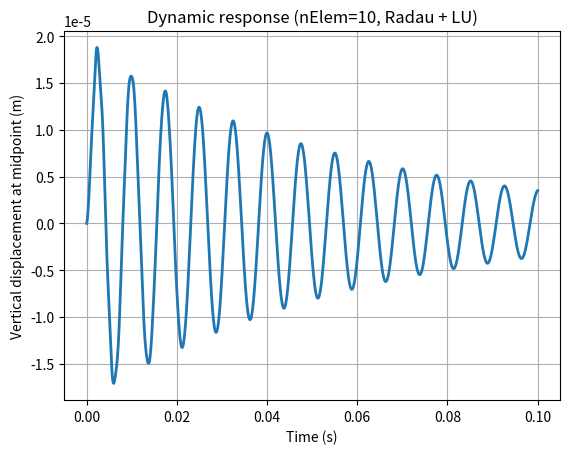

Recreate this plot in Python.
# -*- coding: utf-8 -*-
"""
Created on Thu May  8 10:21:36 2025

[redacted]
"""

import numpy as np
import matplotlib.pyplot as plt
from scipy.linalg import eigh
from scipy.integrate import solve_ivp
from scipy.linalg import lu_factor, lu_solve

# FEM parameters
nElem = 10  # Reduced
E = 210e9
A = 0.01
I = 8.333e-6
rho = 7850
L = 2.0
Le = L / nElem
nNode = nElem + 1
nDOF_per_node = 3
nDOF = nNode * nDOF_per_node

# Element matrices
ke_axial = (E * A / Le) * np.array([[1, -1], [-1, 1]])
ke_bending = (E * I / Le**3) * np.array([
    [12, 6*Le, -12, 6*Le],
    [6*Le, 4*Le**2, -6*Le, 2*Le**2],
    [-12, -6*Le, 12, -6*Le],
    [6*Le, 2*Le**2, -6*Le, 4*Le**2]
])
me_axial = (rho * A * Le / 6) * np.array([[2, 1], [1, 2]])
me_bending = (rho * A * Le / 420) * np.array([
    [156, 22*Le, 54, -13*Le],
    [22*Le, 4*Le**2, 13*Le, -3*Le**2],
    [54, 13*Le, 156, -22*Le],
    [-13*Le, -3*Le**2, -22*Le, 4*Le**2]
])

# Global assembly
K = np.zeros((nDOF, nDOF))
M = np.zeros((nDOF, nDOF))
for e in range(nElem):
    idx = np.arange(e * nDOF_per_node, e * nDOF_per_node + 6)
    ke = np.zeros((6,6))
    me = np.zeros((6,6))
    axial_dofs = [0, 3]
    bending_dofs = [1, 2, 4, 5]
    ke[np.ix_(axial_dofs, axial_dofs)] = ke_axial
    ke[np.ix_(bending_dofs, bending_dofs)] = ke_bending
    me[np.ix_(axial_dofs, axial_dofs)] = me_axial
    me[np.ix_(bending_dofs, bending_dofs)] = me_bending
    K[np.ix_(idx, idx)] += ke
    M[np.ix_(idx, idx)] += me

# Boundary conditions
fixedDOF = [0, 1, 2, nDOF-3, nDOF-2, nDOF-1]
freeDOF = np.setdiff1d(np.arange(nDOF), fixedDOF)
K_red = K[np.ix_(freeDOF, freeDOF)]
M_red = M[np.ix_(freeDOF, freeDOF)]

# Rayleigh damping
eigvals, _ = eigh(K_red, M_red)
omega = np.sqrt(eigvals)
freq = omega / (2*np.pi)
zeta1 = zeta2 = 0.02
w1, w2 = 2*np.pi*freq[0], 2*np.pi*freq[1]
A_damp = np.array([[1/(2*w1), w1/2], [1/(2*w2), w2/2]])
b_damp = np.array([zeta1, zeta2])
alpha, beta = np.linalg.solve(A_damp, b_damp)
C_red = alpha * M_red + beta * K_red

# Impulse setup
impulse_node = (nElem // 2) + 1
impulse_dof_global = (impulse_node - 1) * nDOF_per_node + 1
impulse_dof_local = np.where(freeDOF == impulse_dof_global)[0][0]
impulse_val = 1000
impulse_time = 0.001

# Pre-factorize mass matrix
lu_M, piv = lu_factor(M_red)

# Define ODE function using LU solve
def eom_lu_small(t, y):
    n = len(M_red)
    u = y[:n]
    v = y[n:]
    f = np.zeros(n)
    if t < impulse_time:
        f[impulse_dof_local] = impulse_val
    a = lu_solve((lu_M, piv), f - C_red @ v - K_red @ u)
    return np.concatenate([v, a])

# Initial state and solver setup
y0 = np.zeros(2 * len(freeDOF))
t_span = (0, 0.1)
t_eval = np.linspace(*t_span, 1001)

# Solve using Radau (stiff solver)
sol_small = solve_ivp(eom_lu_small, t_span, y0, t_eval=t_eval, method='Radau')

# Plot the midpoint vertical displacement
plt.figure()
plt.plot(sol_small.t, sol_small.y[impulse_dof_local,:], linewidth=2)
plt.xlabel('Time (s)')
plt.ylabel('Vertical displacement at midpoint (m)')
plt.title('Dynamic response (nElem=10, Radau + LU)')
plt.grid(True)
plt.show()